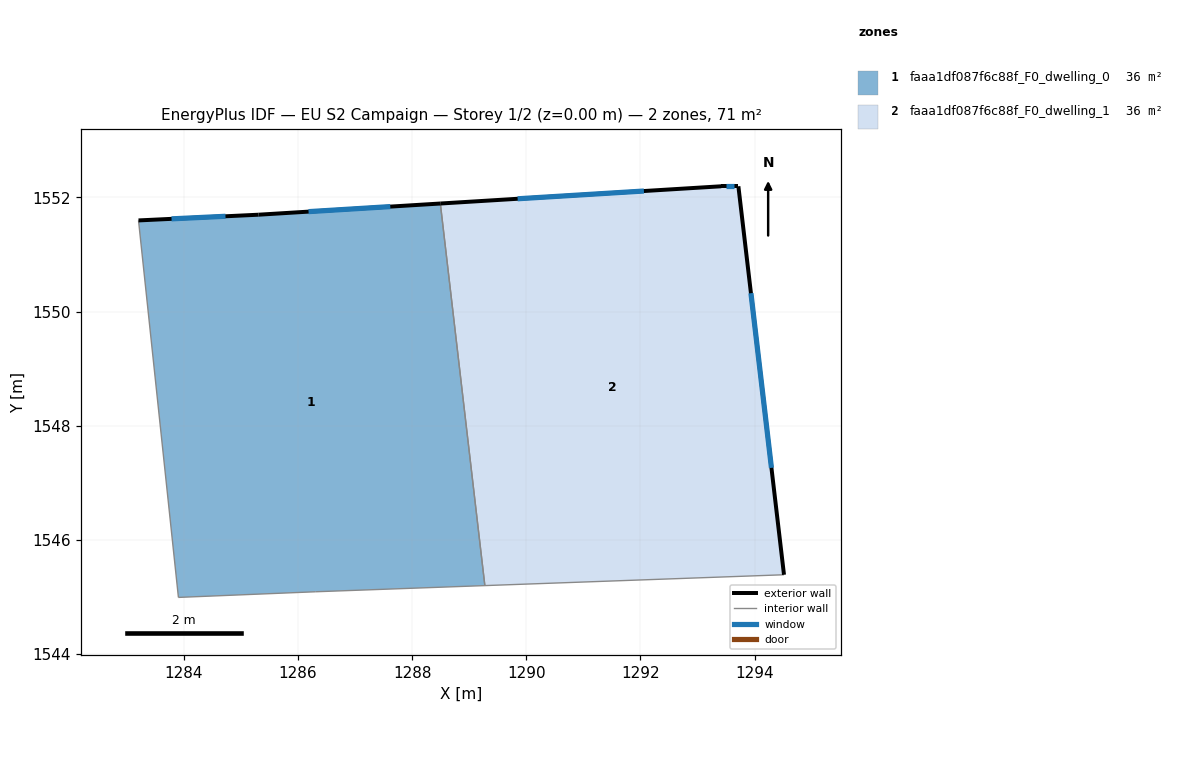
=== STOREY PLAN SPEC (per zone: floor XY polygon, exterior-wall plan segments, windows/doors) ===
zone 1: faaa1df087f6c88f_F0_dwelling_0  (35.5 m²)
  floor: (1288.49, 1551.89) (1289.27, 1545.20) (1286.31, 1545.09) (1283.91, 1544.99) (1283.21, 1551.60) (1285.31, 1551.70)
  exterior wall: (1285.31, 1551.70) – (1283.21, 1551.60)  [2.1 m]
    window: (1284.73, 1551.67) – (1283.79, 1551.62)  [1.3 m²]
  exterior wall: (1288.49, 1551.89) – (1285.31, 1551.70)  [3.2 m]
    window: (1287.62, 1551.84) – (1286.19, 1551.75)  [1.9 m²]
  interior walls: 4
zone 2: faaa1df087f6c88f_F0_dwelling_1  (35.5 m²)
  floor: (1293.71, 1552.19) (1294.51, 1545.39) (1289.27, 1545.20) (1288.49, 1551.89) (1293.41, 1552.19)
  exterior wall: (1293.41, 1552.19) – (1288.49, 1551.89)  [4.9 m]
    window: (1292.06, 1552.11) – (1289.85, 1551.98)  [3.0 m²]
  exterior wall: (1293.71, 1552.19) – (1293.41, 1552.19)  [0.3 m]
    window: (1293.63, 1552.19) – (1293.50, 1552.19)  [0.2 m²]
  exterior wall: (1294.51, 1545.39) – (1293.71, 1552.19)  [6.9 m]
    window: (1294.29, 1547.26) – (1293.93, 1550.32)  [4.2 m²]
  interior walls: 2

=== DERIVED (storey summary) ===
Building: EU S2 Campaign
Storey: 1 of 2  (floor level z = 0.00 m)
Storey gross floor area: 71.1 m²
Zones on this storey: 2
  - faaa1df087f6c88f_F0_dwelling_0: floor 35.5 m²; exterior wall 5.3 m (15.9 m²); 2 window(s) 3.2 m²; WWR 20.2%
  - faaa1df087f6c88f_F0_dwelling_1: floor 35.5 m²; exterior wall 12.1 m (36.2 m²); 3 window(s) 7.3 m²; WWR 20.2%
Zone adjacency (shared interzone walls):
  - faaa1df087f6c88f_F0_dwelling_0 ↔ faaa1df087f6c88f_F0_dwelling_1